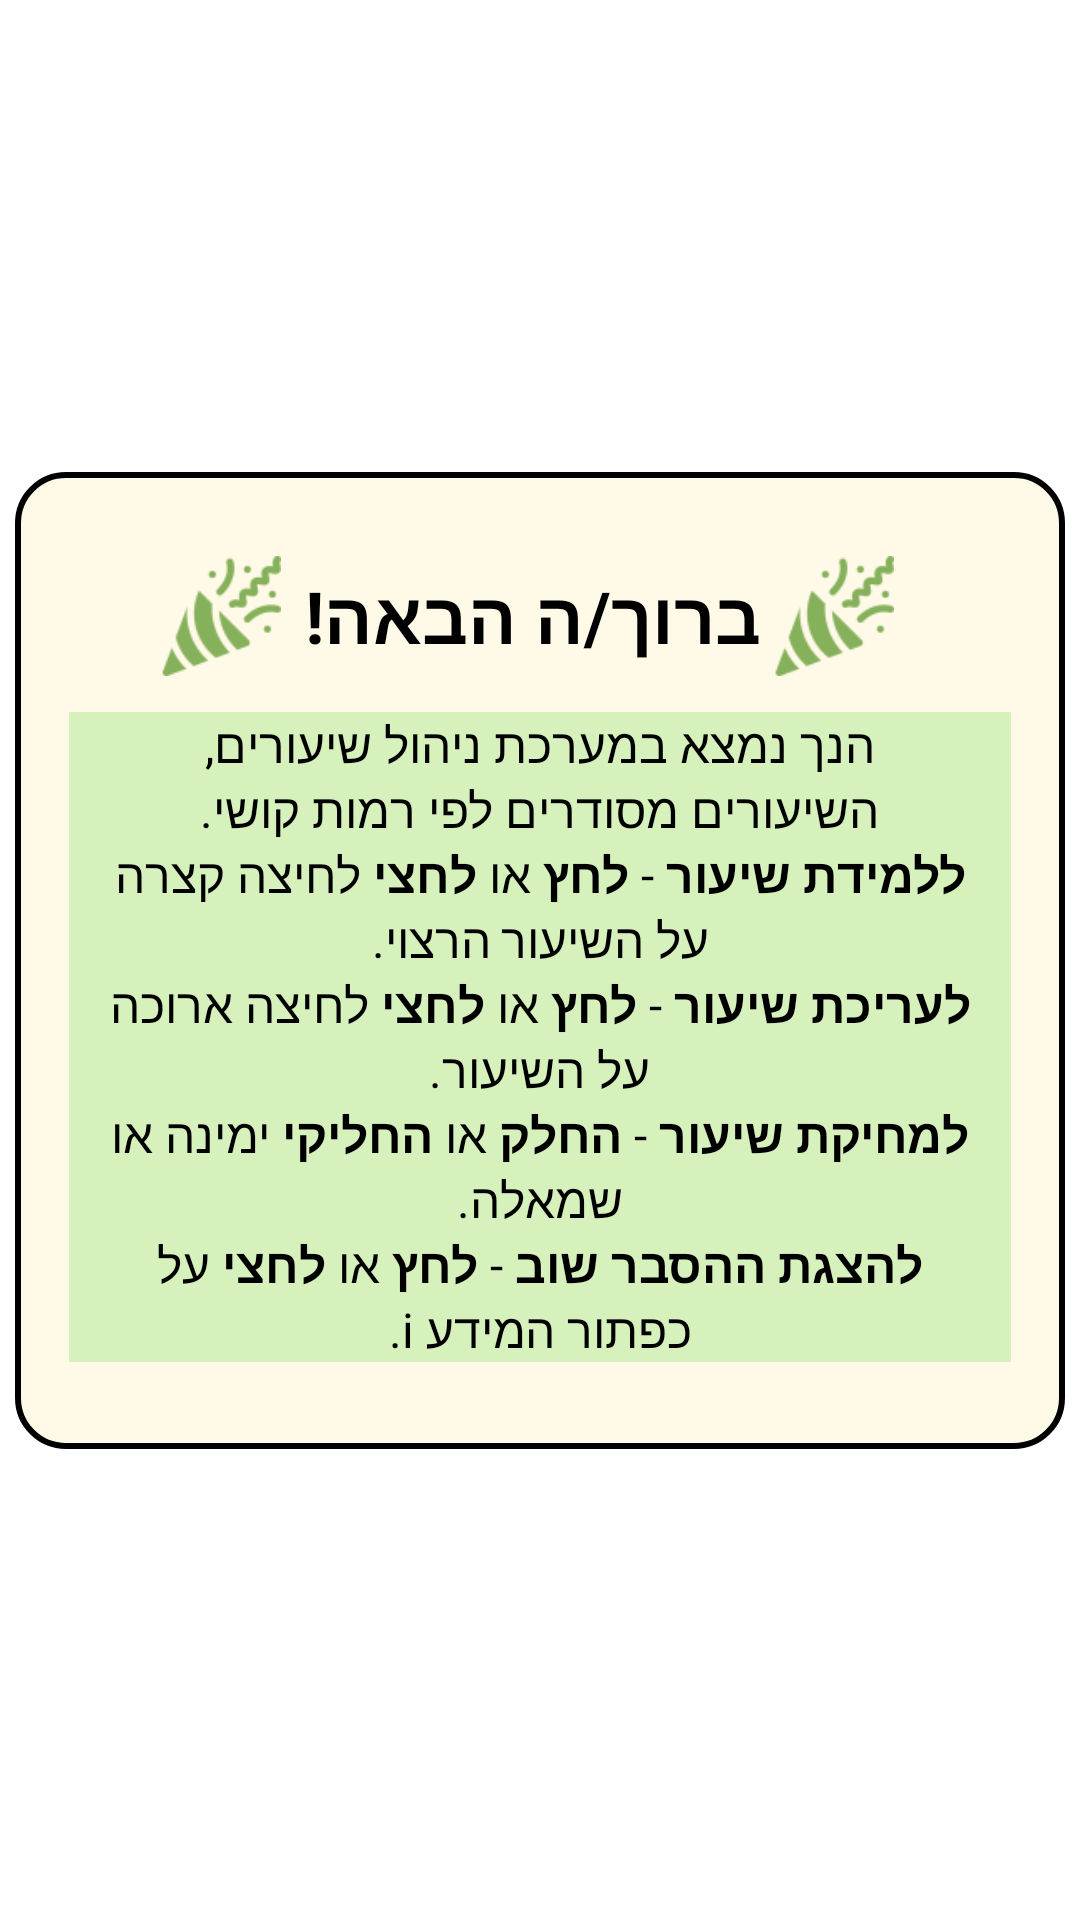

The Android layout XML behind this screen, and the referenced resources:
<!-- AndroidManifest.xml: application theme Theme.SugarSteps -->
<!-- res/layout/welcome_guide.xml -->
<?xml version="1.0" encoding="utf-8"?>
<androidx.constraintlayout.widget.ConstraintLayout xmlns:android="http://schemas.android.com/apk/res/android"
    xmlns:app="http://schemas.android.com/apk/res-auto"
    android:layout_width="match_parent"
    android:layout_height="match_parent"
    android:background="@drawable/background1">

    <LinearLayout
        android:layout_width="350dp"
        android:layout_height="wrap_content"
        android:layout_gravity="center_horizontal|center_vertical"
        android:background="@drawable/popup_background"
        android:gravity="center"
        android:orientation="vertical"
        android:padding="16dp"
        app:layout_constraintBottom_toBottomOf="parent"
        app:layout_constraintEnd_toEndOf="parent"
        app:layout_constraintStart_toStartOf="parent"
        app:layout_constraintTop_toTopOf="parent">

        <androidx.constraintlayout.widget.ConstraintLayout
            android:layout_width="match_parent"
            android:layout_height="wrap_content"
            android:layout_marginBottom="12dp">

            <ImageButton
                android:id="@+id/btn_close"
                android:layout_width="wrap_content"
                android:layout_height="wrap_content"
                android:background="@android:color/transparent"
                android:src="@drawable/ic_close"
                app:layout_constraintEnd_toEndOf="parent"
                app:layout_constraintTop_toTopOf="parent" />

        </androidx.constraintlayout.widget.ConstraintLayout>



        <LinearLayout
            android:layout_width="wrap_content"
            android:layout_height="wrap_content"
            android:layout_marginBottom="12dp"
            android:gravity="center"
            android:orientation="horizontal">

            <ImageView
                android:layout_width="40dp"
                android:layout_height="40dp"
                android:layout_marginEnd="8dp"
                android:src="@drawable/ic_party" />


            <TextView
                android:layout_width="wrap_content"
                android:layout_height="wrap_content"
                android:layout_marginEnd="5dp"
                android:text="ברוך/ה הבאה!"
                android:textColor="#000000"
                android:textSize="24sp"
                android:textStyle="bold" />

            <ImageView
                android:layout_width="40dp"
                android:layout_height="40dp"
                android:layout_marginEnd="8dp"
                android:src="@drawable/ic_party" />


        </LinearLayout>


        <TextView
            android:id="@+id/popup_message"
            android:layout_width="314dp"
            android:layout_height="wrap_content"
            android:layout_marginBottom="8dp"
            android:background="#D7F1BC"
            android:paddingLeft="8dp"
            android:paddingRight="8dp"
            android:text="@string/welcome_msg_guide"
            android:textAlignment="center"
            android:textColor="@color/black"
            android:textSize="16sp" />


        <LinearLayout
            android:id="@+id/buttons_ok_no"
            android:layout_width="wrap_content"
            android:layout_height="wrap_content"
            android:layout_marginTop="5dp">


            <Space
                android:layout_width="16dp"
                android:layout_height="match_parent" />

        </LinearLayout>

    </LinearLayout>
</androidx.constraintlayout.widget.ConstraintLayout>
<!-- resources referenced by this layout -->
<resources>
  <color name="black">#FF000000</color>
  <!-- drawable ic_party: png bitmap (drawable-hdpi, 1349 bytes) -->
  <!-- drawable popup_background (drawable) -->
  <?xml version="1.0" encoding="utf-8"?>
  <shape xmlns:android="http://schemas.android.com/apk/res/android"
      android:shape="rectangle">
  
      <solid android:color="@color/yellow_pastel" />
  
      <stroke
          android:width="2dp"
          android:color="@color/black" />
  
      <corners android:radius="16dp" />
  </shape>
  <string name="welcome_msg_guide">
      הנך נמצא במערכת ניהול שיעורים,\nהשיעורים מסודרים לפי רמות קושי.\n<b>ללמידת שיעור</b> - <b>לחץ</b> או <b>לחצי</b> לחיצה קצרה על השיעור הרצוי.\n<b>לעריכת שיעור</b> - <b>לחץ</b> או <b>לחצי</b> לחיצה ארוכה על השיעור.\n<b>למחיקת שיעור</b> - <b>החלק</b> או <b>החליקי</b> ימינה או שמאלה.\n<b>להצגת ההסבר שוב</b> - <b>לחץ</b> או <b>לחצי</b> על כפתור המידע i.
      </string>
  <style name="Theme.SugarSteps" parent="Theme.MaterialComponents.Light.NoActionBar">
          
          <item name="colorPrimary">#FEC4B4</item>
          <item name="colorPrimaryVariant">#000000</item>
          <item name="colorOnPrimary">@color/black</item>
          
          <item name="colorOnSecondary">@color/black</item>
          
          <item name="android:statusBarColor">@color/black</item>
      </style>
  <color name="yellow_pastel">#FFF9E7</color>
</resources>
